Image classification data set "utensils" (Srikoushikkamal/Mango_Classification_Nvidia_JetsonNano on GitHub). Class labels (4): background, car, knife, mouse.

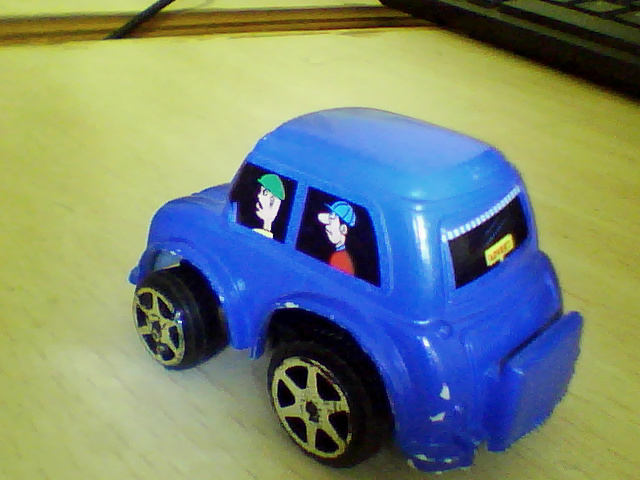
Label: car

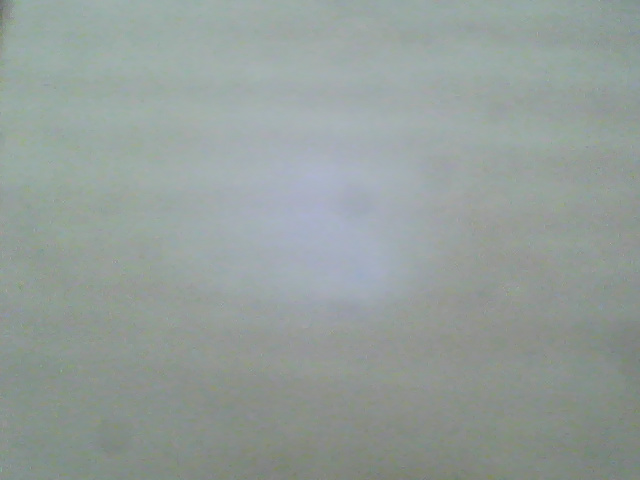
Label: background

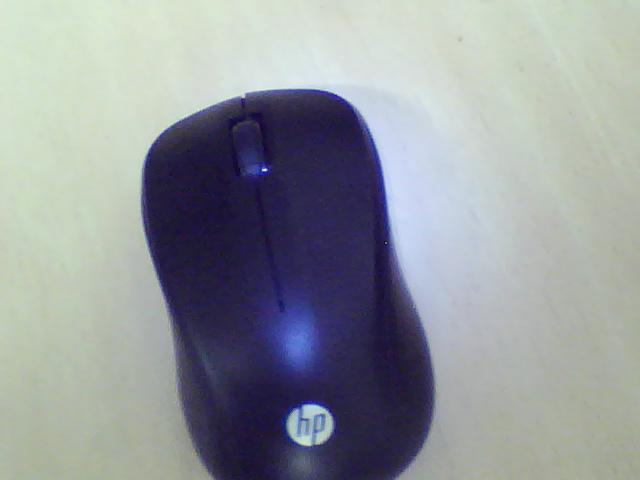
Label: mouse

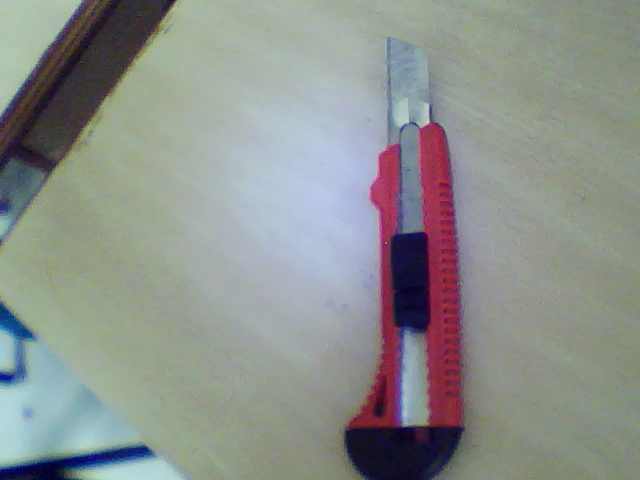
Label: knife

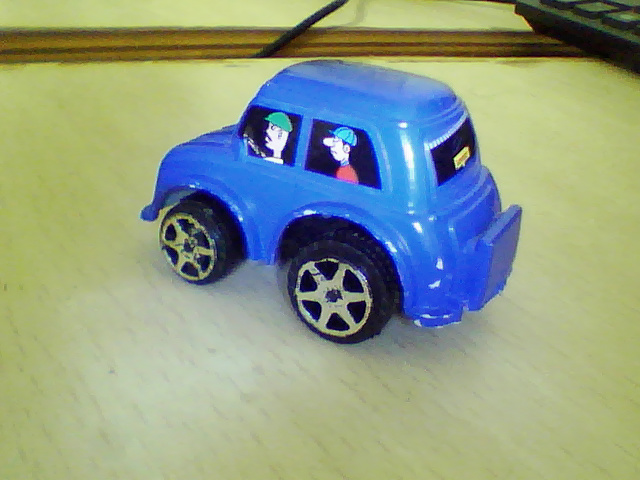
Label: car

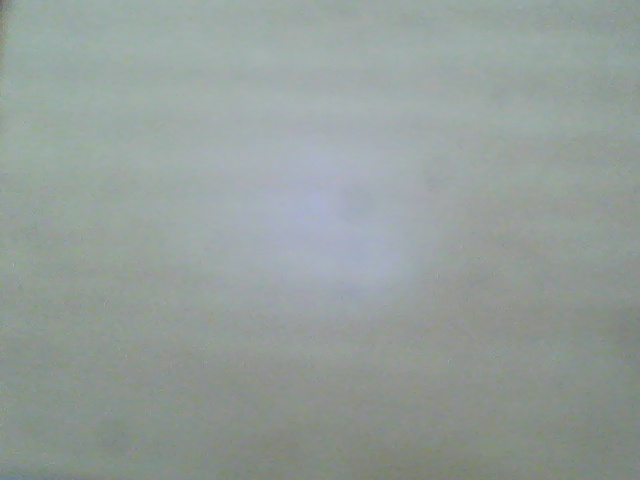
Label: background
